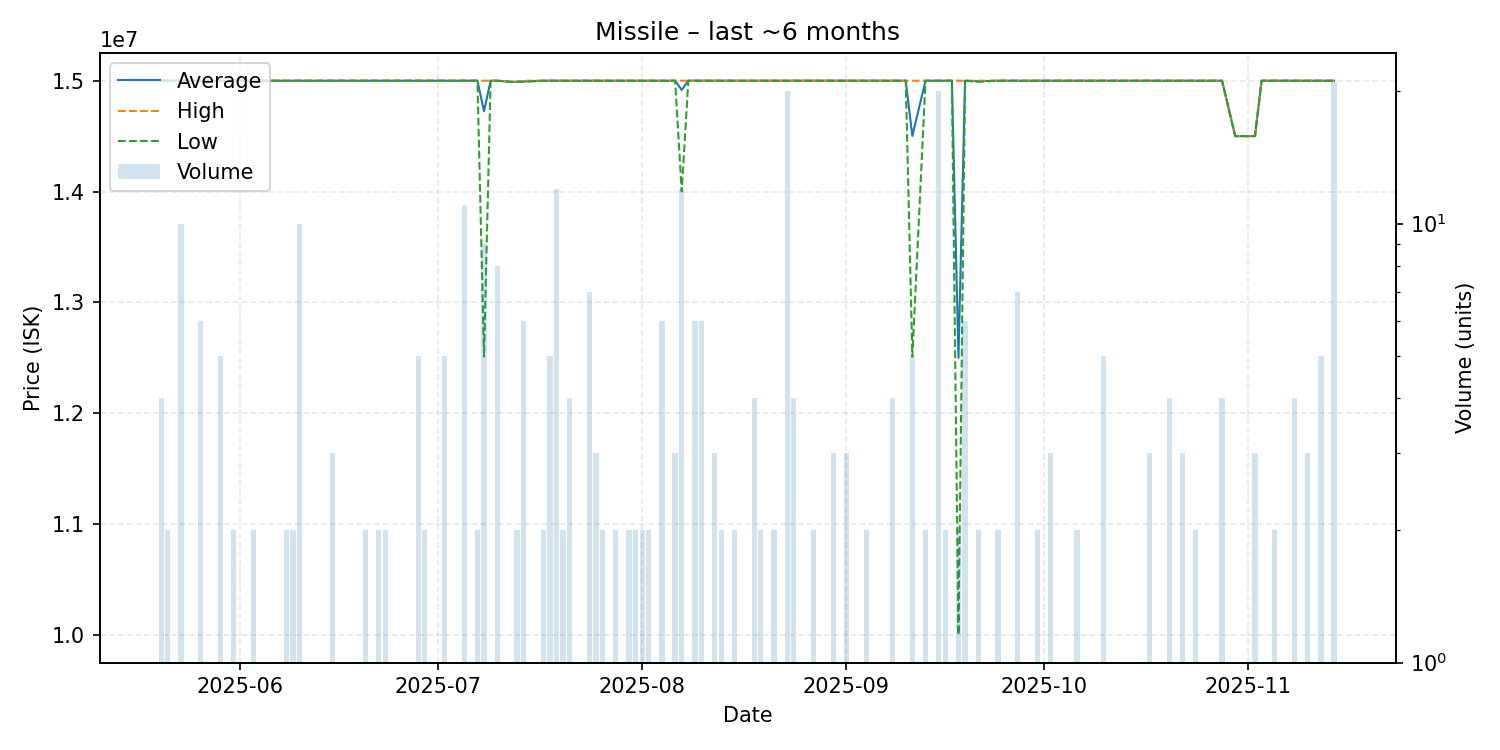

The file beside this chart, header and first rows:
date, average, highest, lowest, order_count, volume
2025-05-20, 15000000, 15000000, 15000000, 3, 4
2025-05-21, 15000000, 15000000, 15000000, 2, 2
2025-05-23, 15000000, 15000000, 15000000, 4, 10
2025-05-24, 15000000, 15000000, 15000000, 1, 1
2025-05-26, 15000000, 15000000, 15000000, 2, 6
2025-05-27, 15000000, 15000000, 15000000, 1, 1
2025-05-29, 15000000, 15000000, 15000000, 4, 5
2025-05-31, 15000000, 15000000, 15000000, 2, 2
2025-06-03, 15000000, 15000000, 15000000, 1, 2
2025-06-06, 15000000, 15000000, 15000000, 1, 1
2025-06-08, 15000000, 15000000, 15000000, 1, 2
2025-06-09, 15000000, 15000000, 15000000, 2, 2
2025-06-10, 15000000, 15000000, 15000000, 1, 10
2025-06-14, 15000000, 15000000, 15000000, 1, 1
2025-06-15, 15000000, 15000000, 15000000, 2, 3
2025-06-16, 15000000, 15000000, 15000000, 1, 1
2025-06-17, 15000000, 15000000, 15000000, 1, 1
2025-06-19, 15000000, 15000000, 15000000, 1, 1
2025-06-20, 15000000, 15000000, 15000000, 2, 2
2025-06-22, 15000000, 15000000, 15000000, 2, 2
2025-06-23, 15000000, 15000000, 15000000, 1, 2
2025-06-24, 15000000, 15000000, 15000000, 1, 1
2025-06-27, 15000000, 15000000, 15000000, 1, 1
2025-06-28, 15000000, 15000000, 15000000, 1, 5
2025-06-29, 15000000, 15000000, 15000000, 2, 2
2025-06-30, 15000000, 15000000, 15000000, 1, 1
2025-07-02, 15000000, 15000000, 15000000, 1, 5
2025-07-04, 15000000, 15000000, 15000000, 1, 1
2025-07-05, 15000000, 15000000, 15000000, 1, 11
2025-07-07, 15000000, 15000000, 15000000, 2, 2
2025-07-08, 14723333, 15000000, 12510000, 2, 9
2025-07-09, 15000000, 15000000, 15000000, 1, 1
2025-07-10, 15000000, 15000000, 15000000, 1, 8
2025-07-12, 14990000, 14990000, 14990000, 1, 1
2025-07-13, 14990000, 14990000, 14990000, 2, 2
2025-07-14, 14993333, 15000000, 14990000, 2, 6
2025-07-17, 15000000, 15000000, 15000000, 2, 2
2025-07-18, 15000000, 15000000, 15000000, 1, 5
2025-07-19, 15000000, 15000000, 15000000, 3, 12
2025-07-20, 15000000, 15000000, 15000000, 2, 2
2025-07-21, 15000000, 15000000, 15000000, 4, 4
2025-07-22, 15000000, 15000000, 15000000, 1, 1
2025-07-24, 15000000, 15000000, 15000000, 4, 7
2025-07-25, 15000000, 15000000, 15000000, 3, 3
2025-07-26, 15000000, 15000000, 15000000, 2, 2
2025-07-28, 15000000, 15000000, 15000000, 2, 2
2025-07-30, 15000000, 15000000, 15000000, 2, 2
2025-07-31, 15000000, 15000000, 15000000, 2, 2
2025-08-01, 15000000, 15000000, 15000000, 1, 2
2025-08-02, 15000000, 15000000, 15000000, 1, 2
2025-08-03, 15000000, 15000000, 15000000, 1, 1
2025-08-04, 15000000, 15000000, 15000000, 3, 6
2025-08-05, 15000000, 15000000, 15000000, 1, 1
2025-08-06, 15000000, 15000000, 15000000, 1, 3
2025-08-07, 14916667, 15000000, 14000000, 4, 12
2025-08-08, 15000000, 15000000, 15000000, 1, 1
2025-08-09, 15000000, 15000000, 15000000, 2, 6
2025-08-10, 15000000, 15000000, 15000000, 4, 6
2025-08-11, 15000000, 15000000, 15000000, 1, 1
2025-08-12, 15000000, 15000000, 15000000, 3, 3
... 62 more rows
